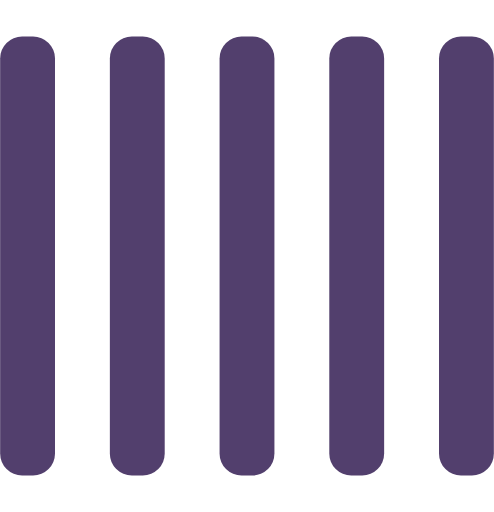
t = 0.00 s
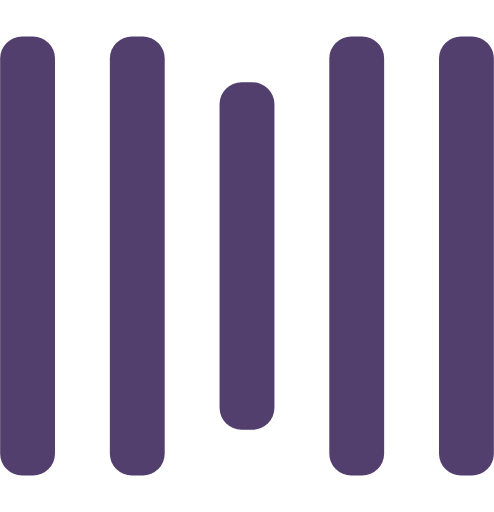
t = 0.25 s
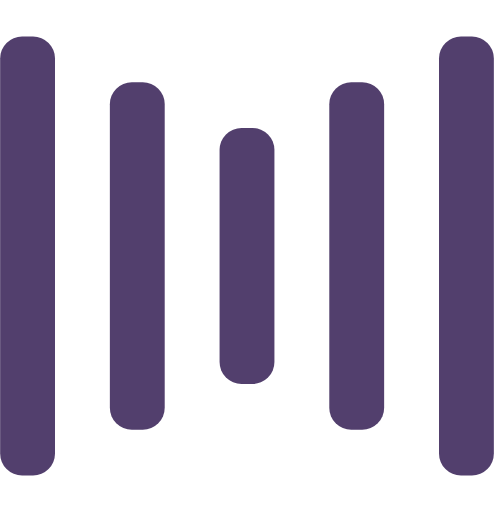
t = 0.50 s
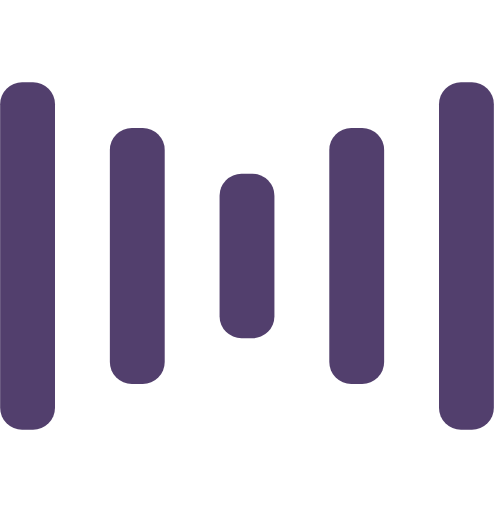
t = 0.75 s
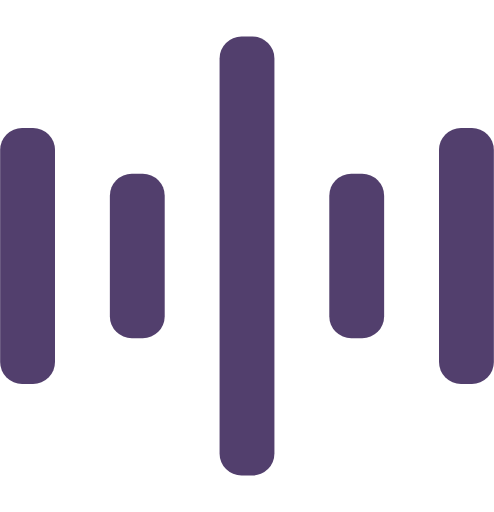
t = 1.00 s
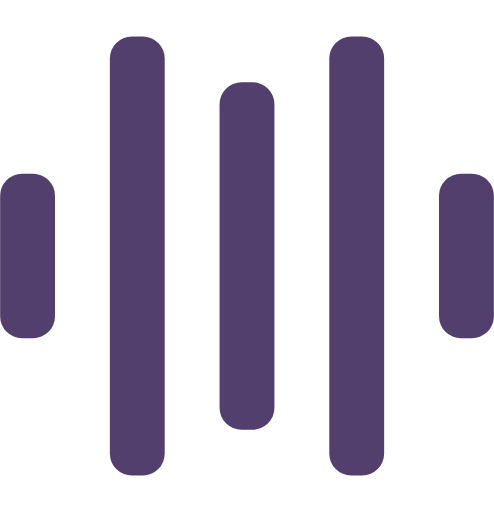
t = 1.25 s

The animated SVG that drew these frames (rendered in a browser with its animation timeline set to each time). Animation: 10 SMIL elements (animate=10); one cycle of 1.50 s, repeats indefinitely.

<svg width="135" height="140" viewBox="0 0 135 140" xmlns="http://www.w3.org/2000/svg" fill="#523F6D">
    <rect y="10" width="15" height="120" rx="6">
        <animate attributeName="height"
             begin="0.5s" dur="1s"
             values="120;110;100;90;80;70;60;50;40;140;120" calcMode="linear"
             repeatCount="indefinite" />
        <animate attributeName="y"
             begin="0.5s" dur="1s"
             values="10;15;20;25;30;35;40;45;50;0;10" calcMode="linear"
             repeatCount="indefinite" />
    </rect>
    <rect x="30" y="10" width="15" height="120" rx="6">
        <animate attributeName="height"
             begin="0.25s" dur="1s"
             values="120;110;100;90;80;70;60;50;40;140;120" calcMode="linear"
             repeatCount="indefinite" />
        <animate attributeName="y"
             begin="0.25s" dur="1s"
             values="10;15;20;25;30;35;40;45;50;0;10" calcMode="linear"
             repeatCount="indefinite" />
    </rect>
    <rect x="60" width="15" height="140" rx="6">
        <animate attributeName="height"
             begin="0s" dur="1s"
             values="120;110;100;90;80;70;60;50;40;140;120" calcMode="linear"
             repeatCount="indefinite" />
        <animate attributeName="y"
             begin="0s" dur="1s"
             values="10;15;20;25;30;35;40;45;50;0;10" calcMode="linear"
             repeatCount="indefinite" />
    </rect>
    <rect x="90" y="10" width="15" height="120" rx="6">
        <animate attributeName="height"
             begin="0.25s" dur="1s"
             values="120;110;100;90;80;70;60;50;40;140;120" calcMode="linear"
             repeatCount="indefinite" />
        <animate attributeName="y"
             begin="0.25s" dur="1s"
             values="10;15;20;25;30;35;40;45;50;0;10" calcMode="linear"
             repeatCount="indefinite" />
    </rect>
    <rect x="120" y="10" width="15" height="120" rx="6">
        <animate attributeName="height"
             begin="0.5s" dur="1s"
             values="120;110;100;90;80;70;60;50;40;140;120" calcMode="linear"
             repeatCount="indefinite" />
        <animate attributeName="y"
             begin="0.5s" dur="1s"
             values="10;15;20;25;30;35;40;45;50;0;10" calcMode="linear"
             repeatCount="indefinite" />
    </rect>
</svg>
